The GitHub repository adb-coding/sdrogo-corse-dashboard contains a labelled image folder "dataset" with 2 categories: leaderboard, not leaderboard. Examples follow, each with its label.

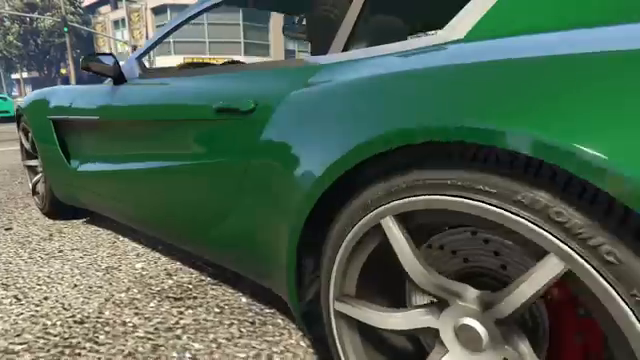
Label: not leaderboard

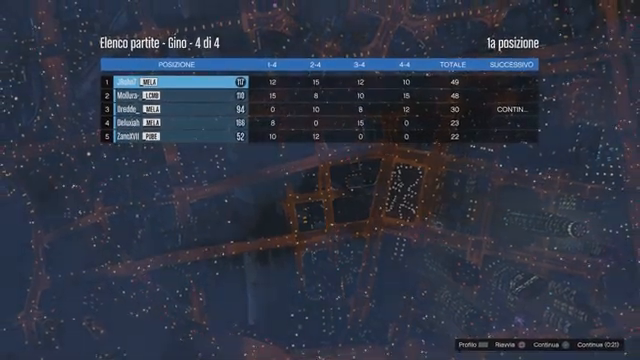
Label: leaderboard

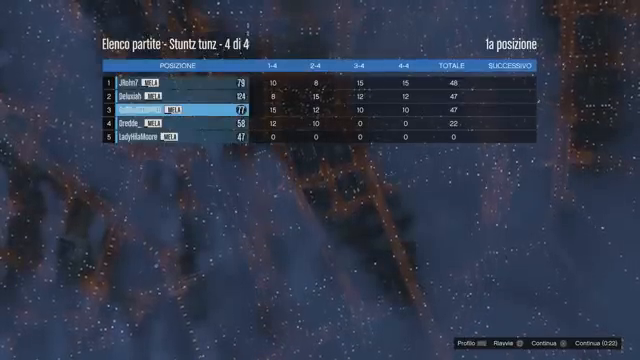
Label: leaderboard

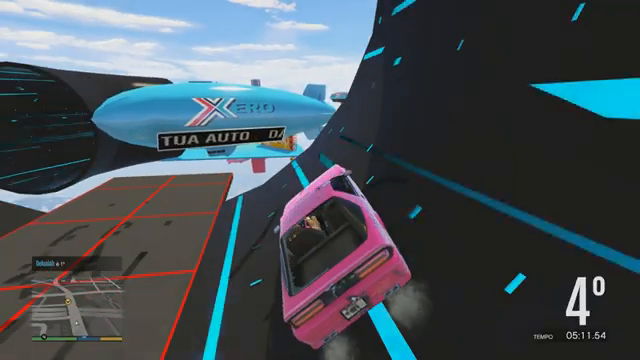
Label: not leaderboard

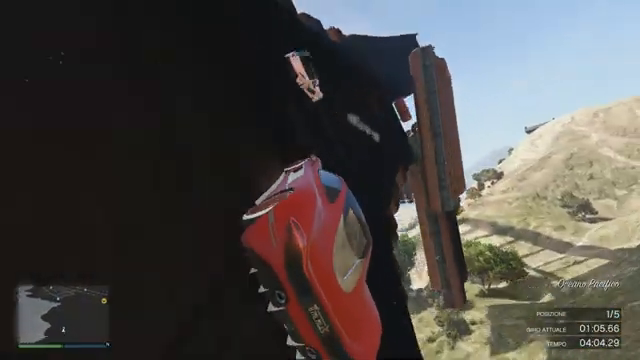
Label: not leaderboard

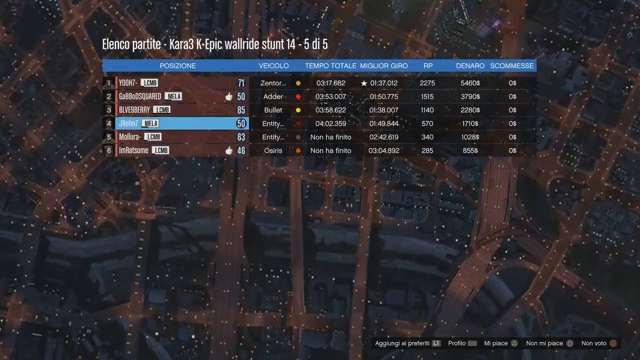
Label: not leaderboard
